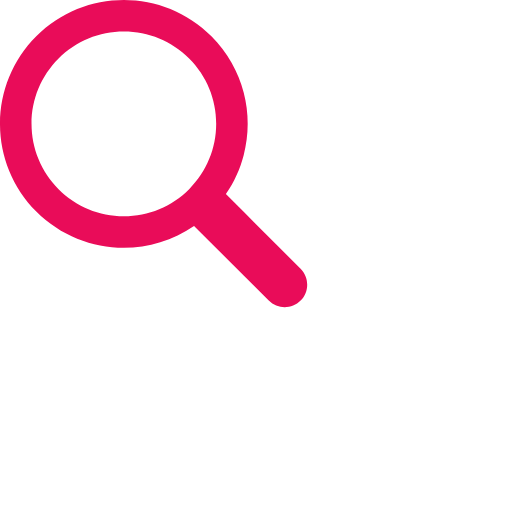
t = 0.00 s
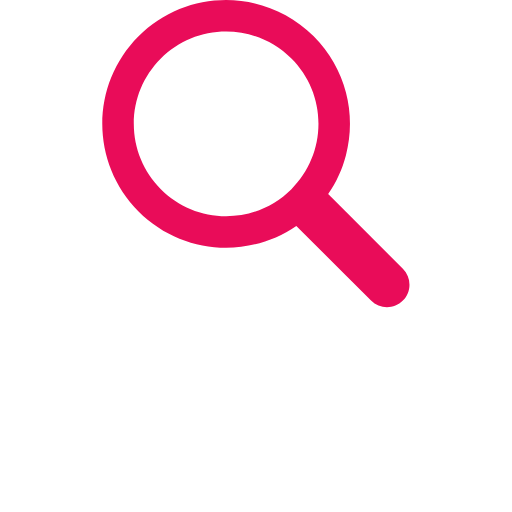
t = 0.16 s
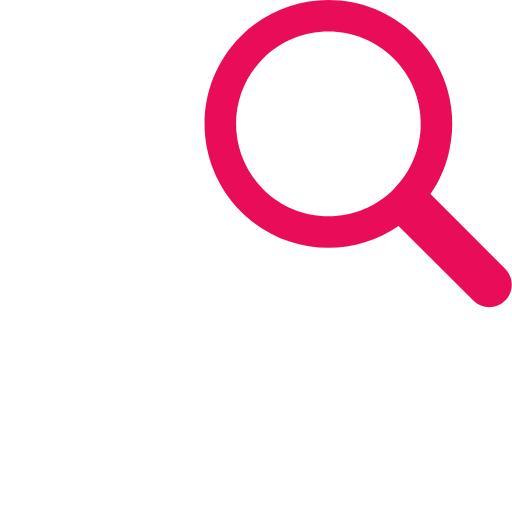
t = 0.32 s
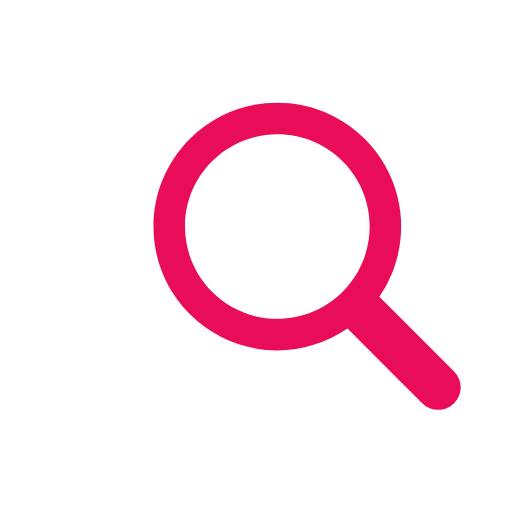
t = 0.48 s
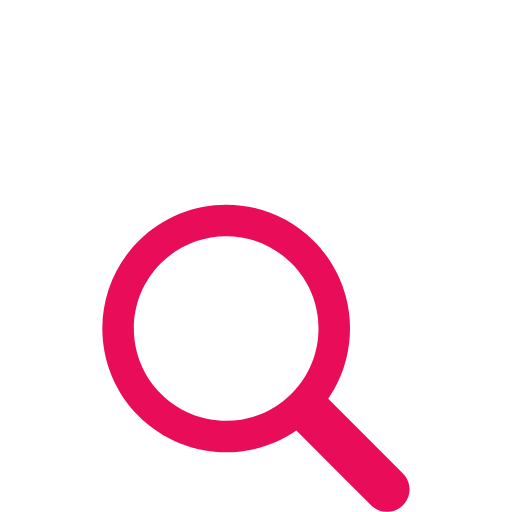
t = 0.64 s
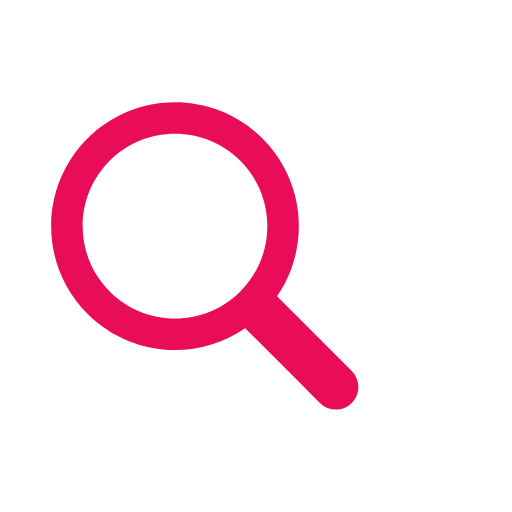
t = 0.81 s

The animated SVG that drew these frames (rendered in a browser with its animation timeline set to each time). Animation: 1 SMIL element (animateTransform=1); one cycle of 0.97 s, repeats indefinitely.

<?xml version="1.0" encoding="utf-8"?>
<svg xmlns="http://www.w3.org/2000/svg" xmlns:xlink="http://www.w3.org/1999/xlink" style="margin: auto; background: none; display: block; shape-rendering: auto;" width="800px" height="800px" viewBox="0 0 100 100" preserveAspectRatio="xMidYMid">
<g transform="translate(50 50)">
  <g transform="scale(1)">
    <g transform="translate(-50 -50)">
      <g>
        <animateTransform attributeName="transform" type="translate" repeatCount="indefinite" dur="0.970873786407767s" values="-20 -20;20 -20;0 20;-20 -20" keyTimes="0;0.33;0.66;1"></animateTransform>
        <path fill="#ffffff" d="M44.19 26.158c-4.817 0-9.345 1.876-12.751 5.282c-3.406 3.406-5.282 7.934-5.282 12.751 c0 4.817 1.876 9.345 5.282 12.751c3.406 3.406 7.934 5.282 12.751 5.282s9.345-1.876 12.751-5.282 c3.406-3.406 5.282-7.934 5.282-12.751c0-4.817-1.876-9.345-5.282-12.751C53.536 28.033 49.007 26.158 44.19 26.158z"></path>
        <path fill="#e90c59" d="M78.712 72.492L67.593 61.373l-3.475-3.475c1.621-2.352 2.779-4.926 3.475-7.596c1.044-4.008 1.044-8.23 0-12.238 c-1.048-4.022-3.146-7.827-6.297-10.979C56.572 22.362 50.381 20 44.19 20C38 20 31.809 22.362 27.085 27.085 c-9.447 9.447-9.447 24.763 0 34.21C31.809 66.019 38 68.381 44.19 68.381c4.798 0 9.593-1.425 13.708-4.262l9.695 9.695 l4.899 4.899C73.351 79.571 74.476 80 75.602 80s2.251-0.429 3.11-1.288C80.429 76.994 80.429 74.209 78.712 72.492z M56.942 56.942 c-3.406 3.406-7.934 5.282-12.751 5.282s-9.345-1.876-12.751-5.282c-3.406-3.406-5.282-7.934-5.282-12.751 c0-4.817 1.876-9.345 5.282-12.751c3.406-3.406 7.934-5.282 12.751-5.282c4.817 0 9.345 1.876 12.751 5.282 c3.406 3.406 5.282 7.934 5.282 12.751C62.223 49.007 60.347 53.536 56.942 56.942z"></path>
      </g>
    </g>
  </g>
</g>
<!-- [ldio] generated by https://loading.io/ --></svg>